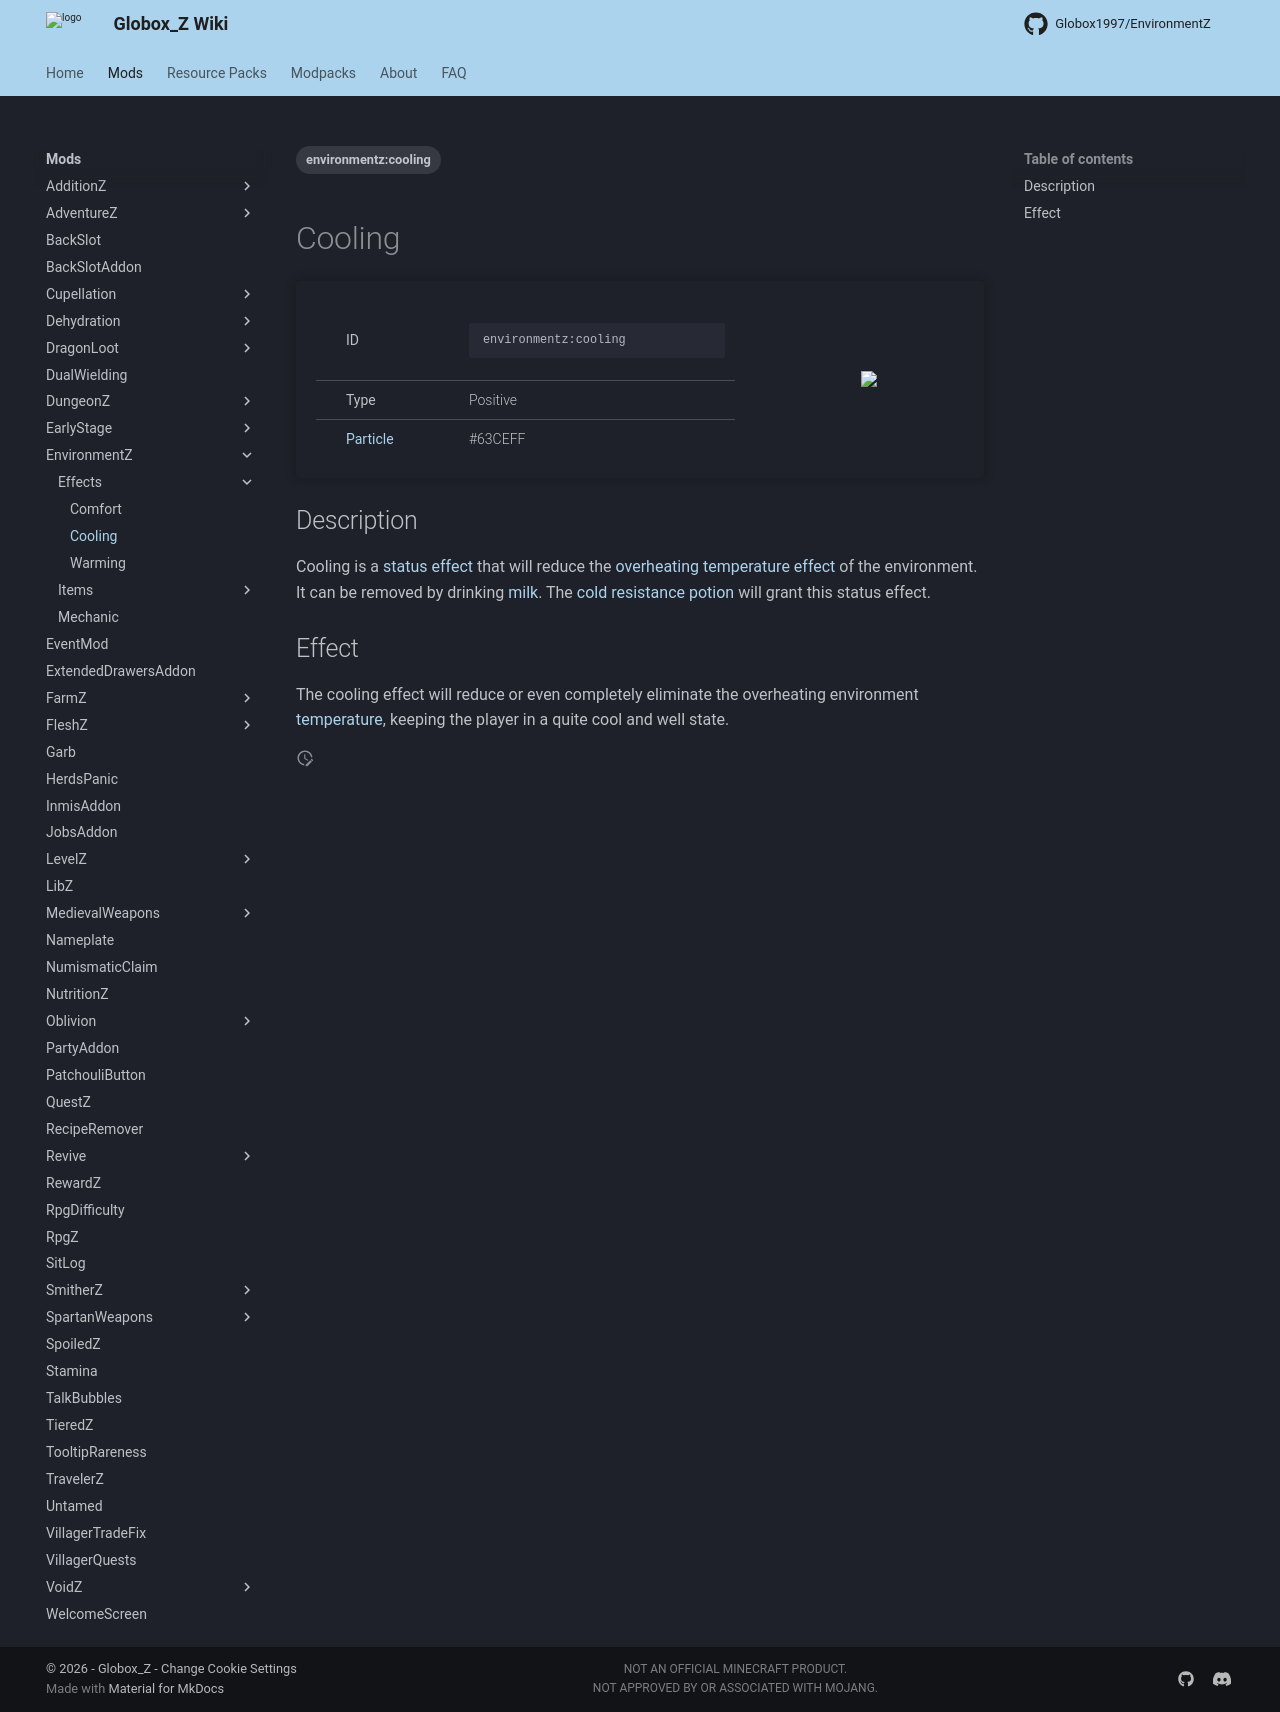

repository: Globox1997/wiki · page: mods/EnvironmentZ/Effects/Cooling/index.html · generator: mkdocs

---
title: Cooling
project: environmentz
summary: environmentz effect cooling
tags:
    - environmentz:cooling
---
# Cooling
<div class="main_table">
<div class="left_main_table">
<table class="left_table">
    <tbody>
        <tr>
            <td class="first-column">ID</td>
            <td class="second-column">
            ```
            environmentz:cooling
            ```
            </td>
        </tr>
        <tr id="linear-top">
            <td class="first-column">Type</td>
            <td class="second-column">Positive</td>
        </tr>
        <tr id="linear-top">
            <td class="first-column"><a href="https://minecraft.wiki/w/Particles" target="_blank">Particle</a></td>
            <td class="second-column">#63CEFF</td>
        </tr>
    </tbody>
</table>
</div>
    <img src="/wiki/assets/environmentz/effects/cooling.png" loading="lazy" class="right_img_table"/>
</div>

## Description
Cooling is a [status effect](https://minecraft.wiki/w/Effect) that will reduce the [overheating temperature effect](/wiki/mods/EnvironmentZ/Mechanic/) of the environment. It can be removed by drinking [milk](https://minecraft.wiki/w/Milk_Bucket). The [cold resistance potion](/wiki/mods/EnvironmentZ/Items/Cold_Resistance_Potion/) will grant this status effect.

## Effect
The cooling effect will reduce or even completely eliminate the overheating environment [temperature](/wiki/mods/EnvironmentZ/Mechanic/), keeping the player in a quite cool and well state.
